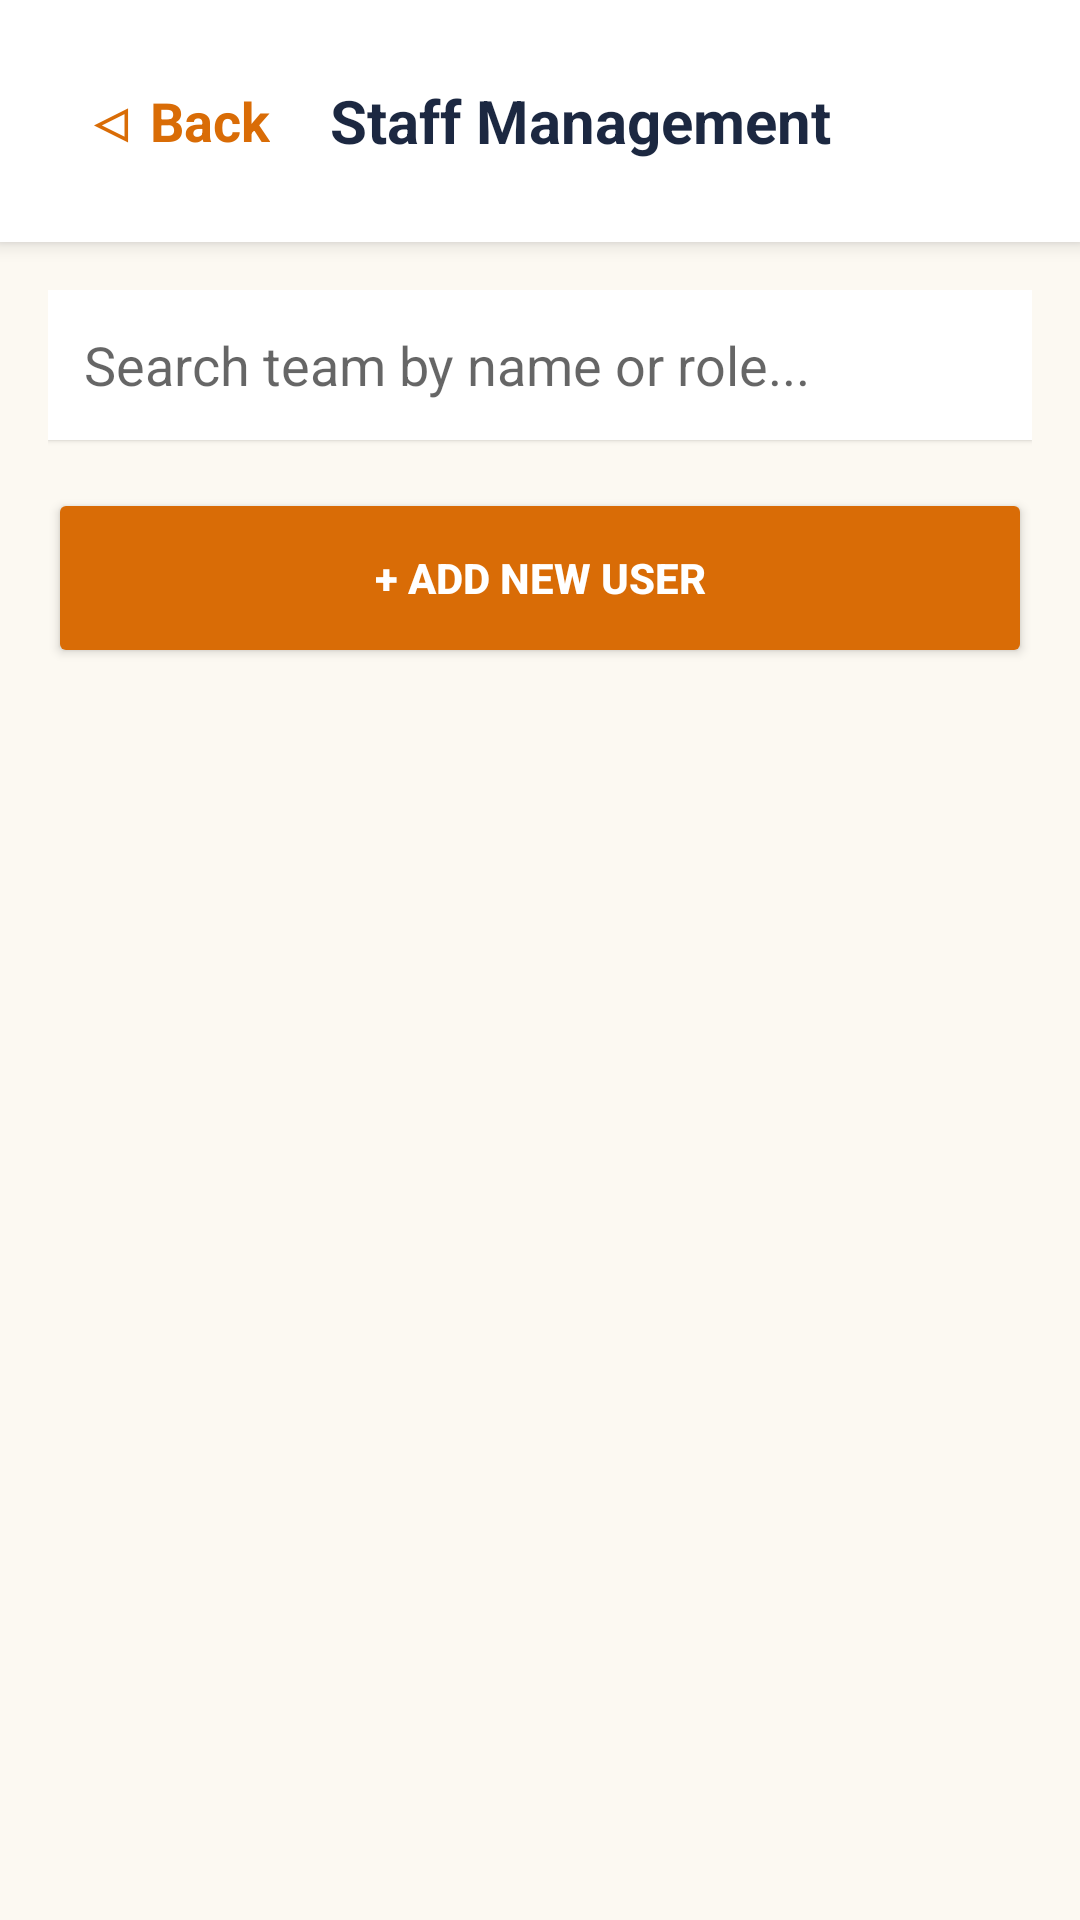

The Android layout XML behind this screen, and the referenced resources:
<!-- AndroidManifest.xml: application theme Theme.AppCompat.Light.NoActionBar -->
<!-- res/layout/activity_staff_management.xml -->
<?xml version="1.0" encoding="utf-8"?>
<LinearLayout xmlns:android="http://schemas.android.com/apk/res/android"
    android:layout_width="match_parent"
    android:layout_height="match_parent"
    android:orientation="vertical"
    android:background="#FCF9F2">

    <LinearLayout
        android:layout_width="match_parent"
        android:layout_height="wrap_content"
        android:background="#FFFFFF"
        android:padding="20dp"
        android:elevation="4dp"
        android:orientation="horizontal"
        android:gravity="center_vertical">
        <TextView
            android:id="@+id/btnBack"
            android:layout_width="wrap_content"
            android:layout_height="wrap_content"
            android:text="◁ Back"
            android:textColor="#D96C06"
            android:textSize="18sp"
            android:textStyle="bold"
            android:padding="8dp"
            android:layout_marginEnd="12dp"/>

        <TextView
            android:layout_width="0dp"
            android:layout_height="wrap_content"
            android:layout_weight="1"
            android:text="Staff Management"
            android:textColor="#1C2841"
            android:textSize="20sp"
            android:textStyle="bold"/>
    </LinearLayout>

    <LinearLayout
        android:layout_width="match_parent"
        android:layout_height="wrap_content"
        android:padding="16dp"
        android:orientation="vertical">

        <EditText
            android:id="@+id/etSearchStaff"
            android:layout_width="match_parent"
            android:layout_height="50dp"
            android:background="#FFFFFF"
            android:hint="Search team by name or role..."
            android:padding="12dp"
            android:layout_marginBottom="16dp"
            android:elevation="1dp"/>

        <Button
            android:id="@+id/btnAddUser"
            android:layout_width="match_parent"
            android:layout_height="60dp"
            android:backgroundTint="#D96C06"
            android:textColor="#FFFFFF"
            android:textStyle="bold"
            android:text="+ Add New User"/>

        
        <androidx.recyclerview.widget.RecyclerView
            android:id="@+id/rvStaffList"
            android:layout_width="match_parent"
            android:layout_height="match_parent"
            android:layout_marginTop="16dp"/>

    </LinearLayout>
</LinearLayout>
<!-- resources referenced by this layout -->
<resources>

</resources>
